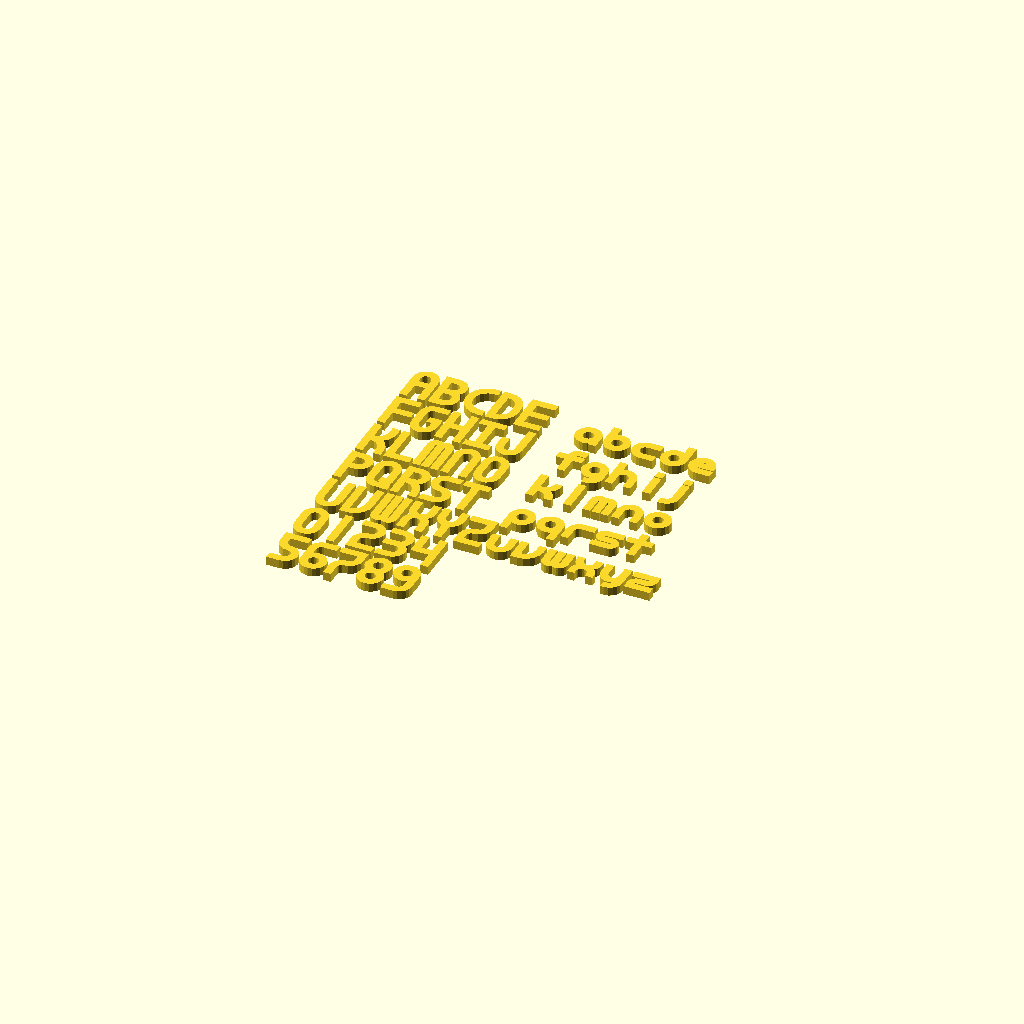
Cell 1 — every parameter at its default value.
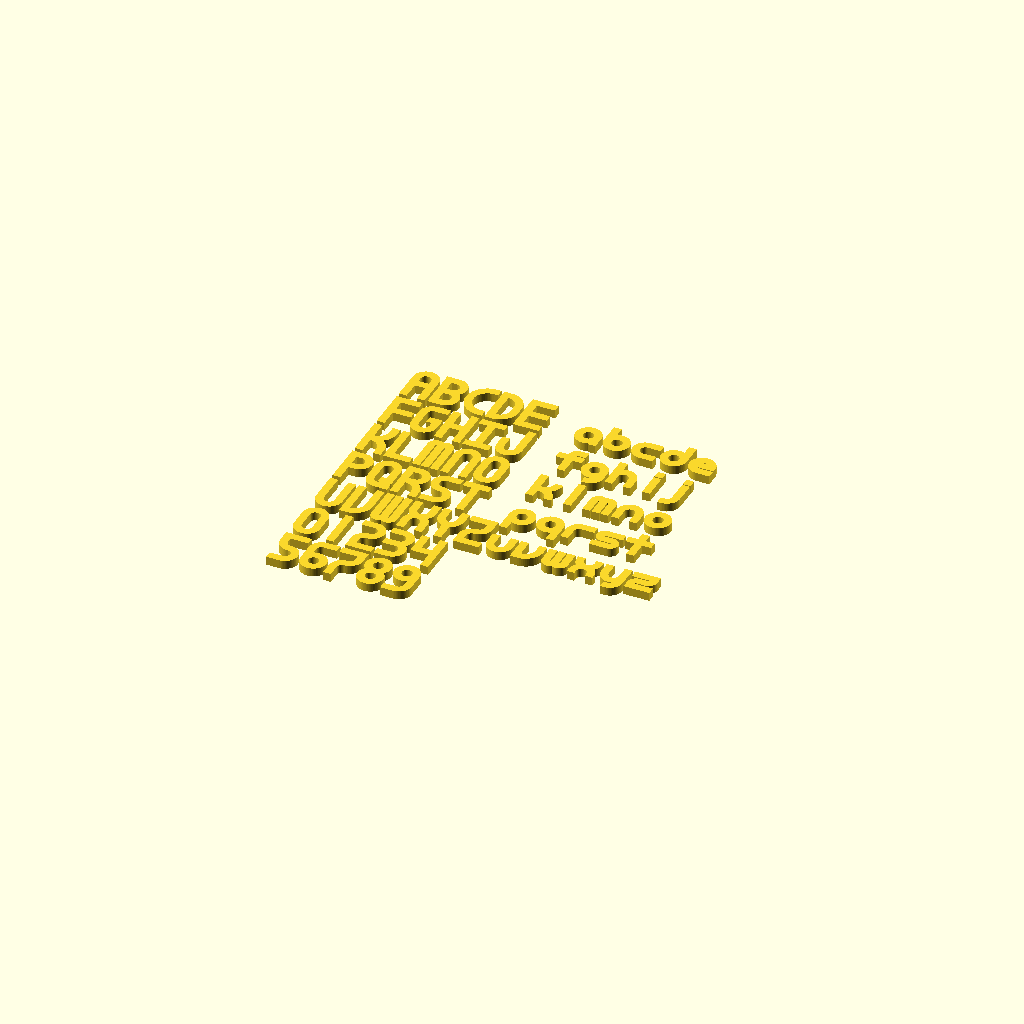
Cell 2: resolution = 64 (everything else at default).
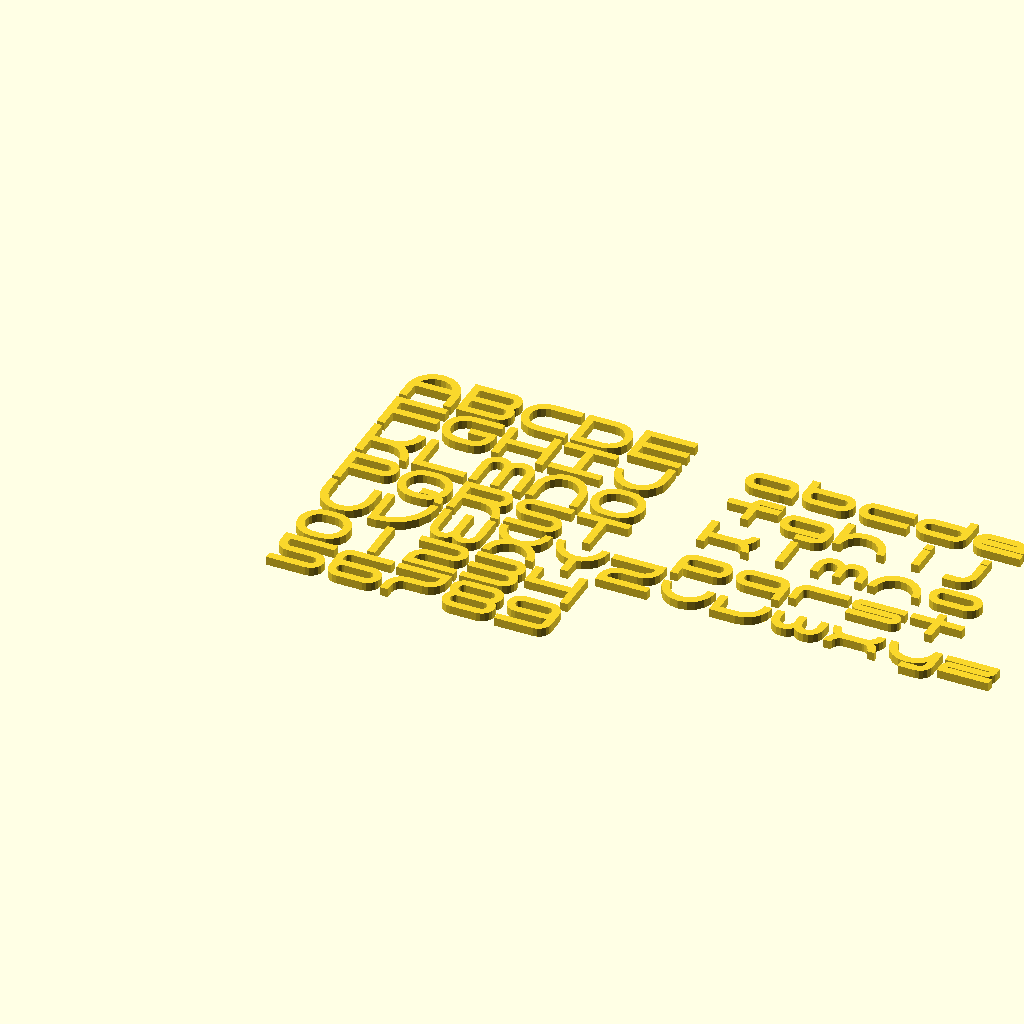
Cell 3: w = 6 (everything else at default).
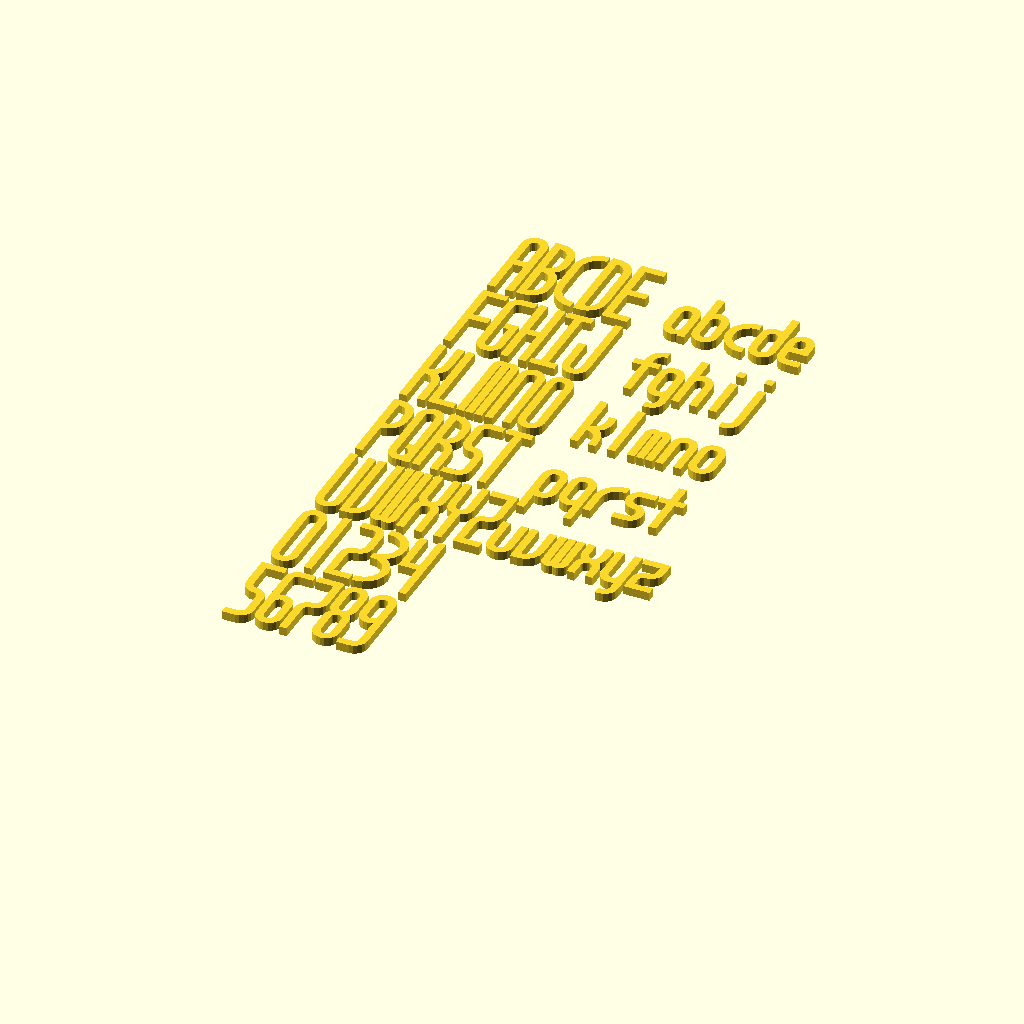
Cell 4 — h set to 10, the other parameters unchanged.
One fixed orthographic camera (rotation 55°, 0°, 25°; colour scheme Cornfield) for every cell.
Source of the model, inputs/thingiverse/files/thing-2067806/files/CircularLogic.scad:
// "Circular Logic" parametric font by Hans Loeblich

// preview[view:south, tilt:top]

// character width
w = 3;
// character height
h = 5; 
// stroke width (recommend s < min(w,h)/3 to keep some space between strokes )
s = 0.9; 
// x spacing, space characters horizontly by w * xs
xs = 1.1; 
// y spacing, space lines vertically by h * ys
ys = 1.1; 
// how many points to use when drawing a cicular arc
resolution = 20; // [4:4:64]

/* [Hidden] */
$fn = resolution;
$err = 0.002;

linear_extrude(1)
  AllChars(w,h,s,xs,ys,false);

// to use this, comment out other lines and from OpenSCAD menu click View -> Animate
// a toolbar will appear below the preview pane, set fps=60 and steps=240 or similar values for the animation to begin
//animated_demo();

module animated_demo(txt) {
  w = osc(2,9,1,0);
  h = 12;
  s = osc(0.1,4,1,0);
  xs = 1.1;
  ys = 1.1;
  $fn = 64;
  echo(w,h,s);
  color([0,1,1,1]) title("CIRCULAR","LOGIC",w,h,s,xs);
}

//color([0,1,1,1]) title("CIRCULAR","LOGIC",10,10,3,1.1);
//title("THE QUICK BROWN FOX JUMPS","OVER THE LAZY DOG",w,h,s,xs);
//title("the quick brown fox jumps","over the lazy dog",w,h,s,xs);
//title("IF YOU CAN READ THIS", "YOURE NOT STROKING IT HARD ENOUGH",3,3,2,xs);
//linear_extrude(1) texter("Lorem ipsum dolor sit amet, consectetur adipiscing elit. Suspendisse elementum, leo vel lacinia gravida, neque leo scelerisque neque, a tincidunt diam velit a turpis. Cum sociis natoque penatibus et magnis dis parturient montes, nascetur ridiculus mus. Suspendisse convallis, leo sed pulvinar aliquet, eros enim tristique ex, nec cursus enim leo et magna. Nullam laoreet tortor nec quam porta, non pretium lorem interdum. Ut eu ullamcorper arcu. Cras faucibus ex turpis, at bibendum quam interdum non. Ut sodales arcu nisl. Morbi id sem a elit convallis facilisis eu eu ipsum. Aenean sodales sem nec mollis vestibulum. Donec a velit gravida, bibendum velit eu, commodo ipsum. Integer ut euismod nulla. Nam non risus justo. Donec auctor justo vitae orci sollicitudin consequat. Morbi eu quam eu quam auctor commodo. Nulla at suscipit nisl.",w,h,s,xs,false);

// sine oscillator amplitude varies from xmin to xmax, freq is cycles/(total anim time), phase is 0-1 range with 1 being a full wavelength
function osc(xmin=0,xmax=1,freq=1,phase=0) = xmin + (xmax - xmin) * (sin(360*freq*$t+360*phase)+1)/2;

module title(line1, line2, w,h,s, xs) {
  function center(l) = (l*w+(l-1)*w*(xs-1))/2;
  l1 = len(line1);
  l2 = len(line2);
  avg = (l1 + l2) / 2;
  translate([0,-s/2]) {
    translate([-center(l1),2*s]) texter(line1,w,h,s,xs);
    translate([-center(avg),0]) square([center(avg)*2,s]);
    translate([-center(l2),-h-s]) texter(line2,w,h,s,xs);
  }
}

module AllChars(w,h,s,hs,vs,showRule=false) {
  translate([0,h*vs*4]) texter("ABCDE abcde",w,h,s,hs,showRule);
  translate([0,h*vs*3]) texter("FGHIJ fghij",w,h,s,hs,showRule);
  translate([0,h*vs*2]) texter("KLMNO klmno",w,h,s,hs,showRule);
  translate([0,h*vs*1]) texter("PQRST pqrst",w,h,s,hs,showRule);
  translate([0,h*vs*0]) texter("UVWXYZuvwxyz",w,h,s,hs,showRule);
  translate([0,h*vs*-1]) texter("01234",w,h,s,hs,showRule);
  translate([0,h*vs*-2]) texter("56789",w,h,s,hs,showRule);
}

// texter writes a string to 2d font
// txt: string to be displayed
// w: character width
// h: character height
// s: stroke width
// xs: horizontal spacing (distance between characters == w*xs), a value of 1 leaves no space
// showRules: if true, display horizontal guidelines that characters are constructed along
module texter(txt,w,h,s,xs=1.2, showRules=false) {
  
  function osc(xmin=0,xmax=1,freq=1,phase=0) = xmin + (xmax - xmin) * (sin(360*freq*$t+360*phase)+1)/2;
  // calculate the space between strokes given a total dimension and number of strokes to space evenly within
  function space_size(x,s,divs) = (x-divs*s)/(divs-1);
  
  H = space_size(w,s,3); // horizontal gap between strokes, upper or lowercase
  V = space_size(h,s,3); // vertical gap between strokes, uppercase
  v = space_size(h,s,5); // vertical gap between strokes, lowercase
  
  if (showRules) {
    _s = s * 0.05;
    _s = s * 0.05;
    _s2 = _s /2;
    color([1,0,1]) {
      translate([0,0*s + 0*V-_s2]) square([100,_s]);
      translate([0,1*s + 0*V-_s2]) square([100,_s]);
      translate([0,1*s + 1*V-_s2]) square([100,_s]);
      translate([0,2*s + 1*V-_s2]) square([100,_s]);
      translate([0,2*s + 2*V-_s2]) square([100,_s]);
      translate([0,3*s + 2*V-_s2]) square([100,_s]);
    }
    color([0,1,1]) {
      translate([0,-1*s + -1*v-_s2]) square([100,_s]);
      translate([0, 0*s + -1*v-_s2]) square([100,_s]);
      translate([0, 0*s +  0*v-_s2]) square([100,_s]);
      translate([0, 1*s +  0*v-_s2]) square([100,_s]);
      translate([0, 1*s +  1*v-_s2]) square([100,_s]);
      translate([0, 2*s +  1*v-_s2]) square([100,_s]);
      translate([0, 2*s +  2*v-_s2]) square([100,_s]);
      translate([0, 3*s +  2*v-_s2]) square([100,_s]);
      translate([0, 3*s +  3*v-_s2]) square([100,_s]);
      translate([0, 4*s +  3*v-_s2]) square([100,_s]);
    }
  }
  
  // constants representing arc quadrants, for orientation paramter 'o'
  topRight = 0;
  topLeft = 1;
  bottomLeft = 2;
  bottomRight = 3;
  
  // create a 90 arc that fills the dimensions of w x h, 
  // with radius R, stroke-width s, orientation o, and translation offset tr
  module arc90(w,h,R,s,o=0,tr=[0,0]) {
    // apply padding to size, so that pieces are guaranteed to overlap, 
    // regardless of floating point precision issues
    we = w + $err;
    he = h + $err;
    Re = R + $err;
    
    // widen w,h if < stroke width
    wmax = max(w,s)+$err;
    hmax = max(h,s)+$err;
    
    xh = (o == 1 || o == 2) ? R : (s > w ? s - w : 0);
    xv = (o == 1 || o == 2) ? 0 : (s > w ? 0 : w - s);
    yh = o > 1 ? 0 : (s > h ? 0 : h - s);
    yv = o > 1 ? R : (s > h ? s - h : 0);
    // translation offset if box widened for stroke width
    tr2 = [(o == 1 || o == 2) ? 0 : we-wmax, (o > 1) ? 0 : he-hmax];
    translate(tr+tr2) {
      translate([(o == 1 || o == 2) ? R : wmax-Re, o > 1 ? Re : hmax-Re])
        difference() {
          circle(R);
          circle(R-s);
          translate([-R,o > 1 ? 0 : -2*R]) square(R*2);
          translate([o == 1 || o == 2 ? 0 : -2*R,-R]) square(R*2);
        }
      
      if ((w > R) && (2*w >= s)) horizont(w - R, hmax, s, [xh, yh]);
      if ((h > R) && (2*h >= s)) vertical(wmax, h - R, s, [xv, yv]);
    }
  }

  // p: position [0-1] range from bottom to top, accounting for stroke width
  module horizont(w,h,s,tr=[0,0]) {
    $err = 0;
    translate([tr[0]-$err,tr[1]]) square([w+2*$err,s]);
  }

  // p: position [0-1] range from bottom to top, accounting for stroke width
  module vertical(w,h,s,tr=[0,0]) {
    $err = 0;
    translate([tr[0],tr[1]-$err]) square([s,h+2*$err]);
  }

  if ($fn % 4 != 0) echo("Warning: $fn value recommended to be multiple of 4");
  if (w < s *  3) echo("Warning: Value out of recommended bound:  w > s * 3");
  if (h < s *  5) echo("Warning: Value out of recommended bound:  h > s * 5");
  if (w > h * 10) echo("Warning: Value out of recommended bound:  w > h * 10");
  if (h > w * 10) echo("Warning: Value out of recommended bound:  h > w * 10");

  module A() {
    x = w/2; y = h; R = min(x,y);
    arc90(x,y,R,s,topLeft);
    arc90(x,y,R,s,topRight,[x,0]);
    horizont(w-2*s,y,s,[s,1*s + 1*V]);
  } module B() {
    x = 2*s + 2*H; y = 1*s + 0.5*V; R = min(x,y);
    vertical(w,h,s,0);
    arc90(x,y,R,s,topRight,   [s,2*s + 1.5*V]);
    arc90(x,y,R,s,bottomRight,[s,1*s + 1.0*V]);
    arc90(x,y,R,s,topRight,   [s,1*s + 0.5*V]);
    arc90(x,y,R,s,bottomRight,[s,0*s + 0.0*V]);
  } module C() {
    x = w; y = h/2; R = min(x,y);
    arc90(x,y,R,s,bottomLeft);
    arc90(x,y,R,s,topLeft,[0,y]);
  } module D() {
    x = 2*s + 2*H; y = 1.5*s + 1*V; R = min(x,y);
    vertical(w,h,s);
    arc90(x,y,R,s,bottomRight,[s,0]);
    arc90(x,y,R,s,topRight,   [s,y]);
  } module E() {
    F();
    horizont(w,h,s);
  } module F() {
    vertical(w,h,s);
    horizont(w,h,s,[0,1*s + 1*V]);
    horizont(w,h,s,[0,2*s + 2*V]);
  } module G() {
    x = w/2; y = h/2; R = min(x,y);
    arc90(x,y,R,s,topLeft,[0,1.5*s + 1*V]);
    arc90(x,y,R,s,bottomLeft);
    arc90(x,(h-s)/2,min(x,(h-s)/2),s,bottomRight,[x,0]);
    horizont(x,h,s,[x,1*s + 1*V]);
    horizont(x,h,s,[x,2*s + 2*V]);
  } module H() {
    vertical(w,h,s);
    vertical(w,h,s,[2*s + 2*H,0*s + 0*V]);
    horizont(w,h,s,[0*s + 0*H,1*s + 1*V]);
  } module I() {
    vertical(w,h,s,[1*s + 1*H,0*s + 0*V]);
    horizont(w,h,s,[0*s + 0*H,2*s + 2*V]);
    horizont(w,h,s,[0*s + 0*H,0*s + 0*V]);
  } module J() {
    x = w/2; y = (h+s)/2; R = min(x,y);
    vertical(w,1*s + 1*V,s,[2*s + 2*H, 2*s + 1*V]);
    arc90(x,y,R,s,bottomLeft);
    arc90(x,y,R,s,bottomRight,[x,0]);
  } module K() {
    x = w-s; y = (h+s)/2; R = min(x,y);
    arc90(x,y,R,s,topRight,[s,0]);
    arc90(x,y,R,s,bottomRight,[s,y-s]);
    vertical(w,h,s);
  } module L() {
    horizont(w,h,s);
    vertical(w,h,s);
  } module M() {
    x = (w+s)/4; y = h; R = min(x,y);
    arc90(x,y,R,s,topLeft);
    arc90(x,y,R,s,topRight,[x,0]);
    arc90(x,y,R,s,topLeft,[2*x-s,0]);
    arc90(x,y,R,s,topRight,[3*x-s-$err,0]);
  } module N() {
    x = w/2; y = h; R = min(x,y);
    arc90(x,y,R,s,topLeft);
    arc90(x,y,R,s,topRight,[x,0]);
  } module O() {
    x = w/2; y = h/2; R = min(x,y);
    arc90(x,y,R,s,bottomLeft);
    arc90(x,y,R,s,bottomRight,[x,0]);
    arc90(x,y,R,s,topLeft,[0,y]);
    arc90(x,y,R,s,topRight,[x,y]);
  } module P() {
    x = w-s; y = (h+s)/4; R = min(x,y);
    arc90(x,y,R,s,topRight,[s,h-y]);
    arc90(x,y,R,s,bottomRight,[s,h-2*y]);
    vertical(w,h,s);
  } module Q() {
    x = w/2; y = 2*s + 1*v; R = min(x,y);
    O();
    translate([x,0]) intersection() {
      square([x,y]);
      arc90(x,y,R,s,topRight);
    }
  } module R() {
    x = w-s; y = (h+s)/2; R = min(x,y);
    P();
    arc90(x,y,R,s,0,[s,0]);
  } module S() {
    x = 1.5*s + 1*H; y = 1*s + 0.5*V; R = min(x,y);
    arc90(w,y,R,s,topLeft,    [0,2*s + 1.5*V]);
    arc90(x,y,R,s,bottomLeft, [0,1*s + 1*V]);
    arc90(x,y,R,s,topRight,   [1.5*s + 1*H,1*s + 0.5*V]);
    arc90(w,y,R,s,bottomRight,[0,0]);
  } module T() {
    vertical(w,h,s,[1*s + 1*H,0]);
    horizont(w,h,s,[0,2*s + 2*V]);
  } module U() {
    x = w/2; y = h; R = min(x,y);
    arc90(x,y,R,s,bottomLeft);
    arc90(x,y,R,s,bottomRight,[w/2,0]);
  } module V() {
    x = w-s; y = h; R = min(x,y);
    vertical(w,h,s);
    arc90(x,y,R,s,bottomRight,[s,0]);
  } module W() {
    x = (w + s)/4; y = h; R = min(x,y);
    arc90(x,y,R,s,bottomLeft,[0,0]);
    arc90(x,y,R,s,bottomRight,[x,0]);
    arc90(x,y,R,s,bottomLeft,[2*x-s,0]);
    arc90(x,y,R,s,bottomRight,[3*x-s-$err,0]);
  } module X() {
    x = w/2; y = (h+s)/2; R = min(x,y);
    arc90(x,y,R,s,bottomLeft,[0,y-s]);
    arc90(x,y,R,s,bottomRight,[x,y-s]);
    arc90(x,y,R,s,topLeft,[0,0]);
    arc90(x,y,R,s,topRight,[x,0]);
  } module Y() {
    x = w/2; y = (h+s)/2; R = min(x,y);
    arc90(x,y,R,s,bottomLeft,[0,y-s]);
    arc90(x,y,R,s,bottomRight,[x,y-s]);
    vertical(w,h/2,s,[1*s + 1*H,0]);
  } module Z() {
    _7();
    horizont(w,h,s);
  } module _0() {
    O();
  } module _1() {
    vertical(w,h,s,[1*s + 1*H,0]);
  } module _2() {
    x = 1.5*s + 1*H; y = 1*s + 0.5*V; R = min(x,y);
    y2 = 1*s + 1*V; R2 = min(x,y2);
    arc90(w,y,R,s,topRight,[0,3*y-s]);
    arc90(x,y,R,s,bottomRight,[x,2*y-s]);
    arc90(x,y2,R2,s,topLeft,[0,s]);
    horizont(w,h,s);
  } module _3() {
    x = w; y = (h+s)/4; R = min(x,y);
    arc90(x,y,R,s,bottomRight,[0,0]);
    arc90(x,y,R,s,topRight,   [0,1*y]);
    arc90(x,y,R,s,bottomRight,[0,2*y-s]);
    arc90(x,y,R,s,topRight,   [0,3*y-s]);
  } module _4() {
    vertical(w,h,s,[2*s + 2*H,0]);
    horizont(w,h,s,[0,1*s + 1*V]);
    vertical(w,2*s + 1*V,s,[0,1*s + 1*V]);
  } module _5() {
    x = 1.5*s + 1*H; y = 1*s + 0.5*V; R = min(x,y);
    horizont(w,h,s,[0,2*s + 2*V]);
    vertical(w,0.5*s + 0.5*V,s,[0,2*s + 1.5*V]);
    arc90(w,y,R,s,bottomRight);
    arc90(x,y,R,s,topRight,[x,1*s + 0.5*V]);
    arc90(x,y,R,s,bottomLeft,[0,1*s + 1*V]);
  } module _6() {
    x = w/2; y = (h+s)/4; R = min(x,y);
    arc90(w,h-y,R,s,topLeft,[0,y]);
    arc90(x,y,R,s,topLeft,[0,y]);
    arc90(x,y,R,s,topRight,[x,y]);
    arc90(x,y,R,s,bottomRight,[x,0]);
    arc90(x,y,R,s,bottomLeft,[0,0]);
  } module _7() {
    x = 1.5*s + 1*H; y = 1*s + 1*V; R = min(x,y);
    y2 = y; R2 = min(x,y2);
    arc90(x,y+$err,R,s,bottomRight,[x,y]);
    arc90(x,y2+s,R2,s,topLeft,[0,0]);
    horizont(w,h,s,[0,2*s + 2*V]);
  } module _8() {
    x = w/2; y = (h+s)/4; R = min(x,y);
    arc90(x,y,R,s,topLeft,[0,3*y-s]);
    arc90(x,y,R,s,topRight,[x,3*y-s]);
    arc90(x,y,R,s,bottomRight,[x,2*y-s]);
    arc90(x,y,R,s,bottomLeft,[0,2*y-s]);
    arc90(x,y,R,s,topLeft,[0,y]);
    arc90(x,y,R,s,topRight,[x,y]);
    arc90(x,y,R,s,bottomRight,[x,0]);
    arc90(x,y,R,s,bottomLeft);
  } module _9() {
    x = w/2; y = (h+s)/4; R = min(x,y);
    x2 = w; y2 = 1*s + 1*V;
    arc90(x2,y2+s+V/2,min(x,y),s,bottomRight,[0,0]);
    arc90(x,y,R,s,topLeft,[0,3*y-s]);
    arc90(x,y,R,s,topRight,[x,3*y-s]);
    arc90(x,y,R,s,bottomRight,[x,2*y-s]);
    arc90(x,y,R,s,bottomLeft,[0,2*y-s]);
  } module a() {
    y = (h+s)/4;
    o();
    vertical(w,y,s,[2*s + 2*H,0]);
  } module b() {
    o();
    vertical(w,2.5*s + 2*v,s,[0,1.5*s + 1*v]);
  } module c() {
    x = w; y = (h+s)/4; R = min(x,y);
    arc90(x,y,R,s,topLeft,[0,y]);
    arc90(x,y,R,s,bottomLeft,[0,0]);
  } module d() {
    y = (h+s)/4;
    o();
    vertical(w,2.5*s + 2*v,s,[2*s + 2*H,y]);
  } module e() {
    x = 1.5*s + 1*H; y = 1.5*s + 1*v; R = min(x,y);
    arc90(x,y,R,s,topLeft,[0,y]);
    arc90(x,y,R,s,topRight,[w/2,y]);
    arc90(w,1*s + 0.5*V,R,s,bottomLeft,[0,0]);
    horizont(w-s,h,s,[s/2,1*s + 1*v]);
    vertical(w,s/2,s,[2*s + 2*H,1*s + 1*v]);
  } module f() {
    x = (w+s)/2; y = 1*s+1*v; R = min(x,y);
    vertical(w,(h-s)/2,s,[1*s + 1*H,0]);
    horizont(w,h,s,[0,2*s + 2*v]);
    arc90(x,y,R,s,topLeft,[1*s + 1*H,3*s + 2*v]);
  } module g() {
    o();
    x = 1.5*s + 1*H; y = 1.5*s + 1*v; R = min(x,y);
    //vertical(w,1*s + 1*v,s,[2*s + 2*H,0.5*s + 0*v]);
    arc90(x+s/2,y+s+v,R,s,bottomRight,[x-s/2,-1*s + -1*v]);
  } module h() {
    x = w/2; y = (h+s)/2; R = min(x,y);
    vertical(w,4*s + 3*v,s,[0,0]);
    arc90(x,y,R,s,topLeft,[0,0]);
    arc90(x,y,R,s,topRight,[x,0]);
  } module i() {
    y = (h-s)/4;
    vertical(w,(h+s)/2,s,[1*s + 1*H,0]);
    //vertical(w,s,s,[1*s + 1*H,4*s + 4*v]);
    vertical(w,s,s,[1*s + 1*H,3*s + 3*v]);
  } module j() {
    x = 1.5*s + 1*H; y = 2*s + 1*v; R = min(x,y);
    //vertical(w,2*s + 2*v,s,[1*s + 1*H,1*s + 0*v]);
    arc90(x+0.5*s,y+2*s+2*v,R,s,bottomRight,[0,-1*s + -1*v]);
    vertical(w,s,s,[1*s + 1*H,3*s + 3*v]);
  } module k() {
    h2 = (h+s)/2;
    x = w-s; y = (h2 + s)/2; R = min(x,y);
    arc90(x,y,R,s,topRight,[s,0]);
    arc90(x,y,R,s,bottomRight,[s,y-s]);
    vertical(w,4*s + 3*v,s);
  } module l() {
    vertical(w,4*s + 3*v,s,[1*s + 1*H,0]);
  } module m() {
    x = (w+s)/4; y = (h+s)/2; R = min(x,y);
    arc90(x,y,R,s,topLeft);
    arc90(x,y,R,s,topRight,[x,0]);
    arc90(x,y,R,s,topLeft,[2*x-s,0]);
    arc90(x,y,R,s,topRight,[3*x-s-$err,0]);
  } module n() {
    x = w/2; y = (h+s)/2; R = min(x,y);
    arc90(x,y,R,s,topLeft);
    arc90(x,y,R,s,topRight,[x,0]);
  } module o() { 
    x = 1.5*s + 1*H; y = 1.5*s + 1*v; R = min(x,y);
    arc90(x,y,R,s,topRight,[x,y]);
    arc90(x,y,R,s,topLeft,[0,y]);
    arc90(x,y,R,s,bottomRight,[x,0]);
    arc90(x,y,R,s,bottomLeft,[0,0]);
  } module p() {
    o();
    vertical(w, 2.5*s + 2*v,s,[0,-1*s + -1*v]);
  } module q() {
    o();
    vertical(w, 2.5*s + 2*v,s,[2*s + 2*H,-1*s + -1*v]);
  } module r() {
    x = w; y = (h+s)/4; R = min(x,y);
    vertical(w,y,s);
    arc90(w,y,R,s,topLeft,[0,y]);
  } module s() {
    h2 = (h+s)/2;
    x = w/2; y = (h2+s)/4; R = min(x,y);
    arc90(w,y,R,s,topLeft,[0,3*y-s]);
    arc90(x,y,R,s,bottomLeft,[0,2*y-s]);
    arc90(x,y,R,s,topRight,[x,y]);
    arc90(w,y,R,s,bottomRight);
  } module t() {
    vertical(w,3*(h-5*s)/4+s*4,s,[1*s + 1*H,0]);
    horizont(w,h,s,[0,2*s + 2*v]);
  } module u() {
    x = w/2; y = (h+s)/2; R = min(x,y);
    arc90(x,y,R,s,bottomLeft);
    arc90(x,y,R,s,bottomRight,[w/2,0]);
  } module v() {
    x = w-s; y = (h+s)/2; R = min(x,y);
    vertical(w,y,s);
    arc90(x,y,R,s,bottomRight,[s,0]);
  } module w() {
    x = (w + s)/4; y = (h+s)/2; R = min(x,y);
    arc90(x,y,R,s,bottomLeft,[0,0]);
    arc90(x,y,R,s,bottomRight,[x,0]);
    arc90(x,y,R,s,bottomLeft,[2*x-s,0]);
    arc90(x,y,R,s,bottomRight,[3*x-s-$err,0]);
  } module x() {
    h2 = (h+s)/2;
    x = w/2; y = ((h2+s)/2); R = min(x,y);
    arc90(x,y,R,s,bottomLeft,[0,y-s]);
    arc90(x,y,R,s,bottomRight,[x,y-s]);
    arc90(x,y,R,s,topLeft,[0,0]);
    arc90(x,y,R,s,topRight,[x,0]);
  } module y() {
    u();
    x = (w+s)/2; y = 1*s + 1*v; R = min(x,y);
    arc90(2*s+H,y+3*s+2*v,min(1.5*s+H,y+s/2),s,bottomRight,[x-s,-1*s-1*v]);
  } module z() {
    x = w/2; y = (h-s)/4; R = min(x,y);
    arc90(x,y,R,s,bottomRight,[x-$err,y]);
    arc90(x,y+s,R,s,topLeft);
    horizont(w,h,s);
    horizont(w,h,s,[0,2*s + 2*v]);
  }

  for (i = [0:len(txt)-1]) {
    c = txt[i];
    translate([i*w*xs,0]) {
           if (c=="A") A();
      else if (c=="B") B();
      else if (c=="C") C();
      else if (c=="D") D();
      else if (c=="E") E();
      else if (c=="F") F();
      else if (c=="G") G();
      else if (c=="H") H();
      else if (c=="I") I();
      else if (c=="J") J();
      else if (c=="K") K();
      else if (c=="L") L();
      else if (c=="M") M();
      else if (c=="N") N();
      else if (c=="O") O();
      else if (c=="P") P();
      else if (c=="Q") Q();
      else if (c=="R") R();
      else if (c=="S") S();
      else if (c=="T") T();
      else if (c=="U") U();
      else if (c=="V") V();
      else if (c=="W") W();
      else if (c=="X") X();
      else if (c=="Y") Y();
      else if (c=="Z") Z();
      else if (c=="a") a();
      else if (c=="b") b();
      else if (c=="c") c();
      else if (c=="d") d();
      else if (c=="e") e();
      else if (c=="f") f();
      else if (c=="g") g();
      else if (c=="h") h();
      else if (c=="i") i();
      else if (c=="j") j();
      else if (c=="k") k();
      else if (c=="l") l();
      else if (c=="m") m();
      else if (c=="n") n();
      else if (c=="o") o();
      else if (c=="p") p();
      else if (c=="q") q();
      else if (c=="r") r();
      else if (c=="s") s();
      else if (c=="t") t();
      else if (c=="u") u();
      else if (c=="v") v();
      else if (c=="w") w();
      else if (c=="x") x();
      else if (c=="y") y();
      else if (c=="z") z();
      else if (c=="0") _0();
      else if (c=="1") _1();
      else if (c=="2") _2();
      else if (c=="3") _3();
      else if (c=="4") _4();
      else if (c=="5") _5();
      else if (c=="6") _6();
      else if (c=="7") _7();
      else if (c=="8") _8();
      else if (c=="9") _9();
    } 
  }
}
Customizer parameters (derived from the source; name, type, default, range or options):
w: number, default 3
h: number, default 5
s: number, default 0.9
xs: number, default 1.1
ys: number, default 1.1
resolution: number, default 20, range 4 to 64, step 4
